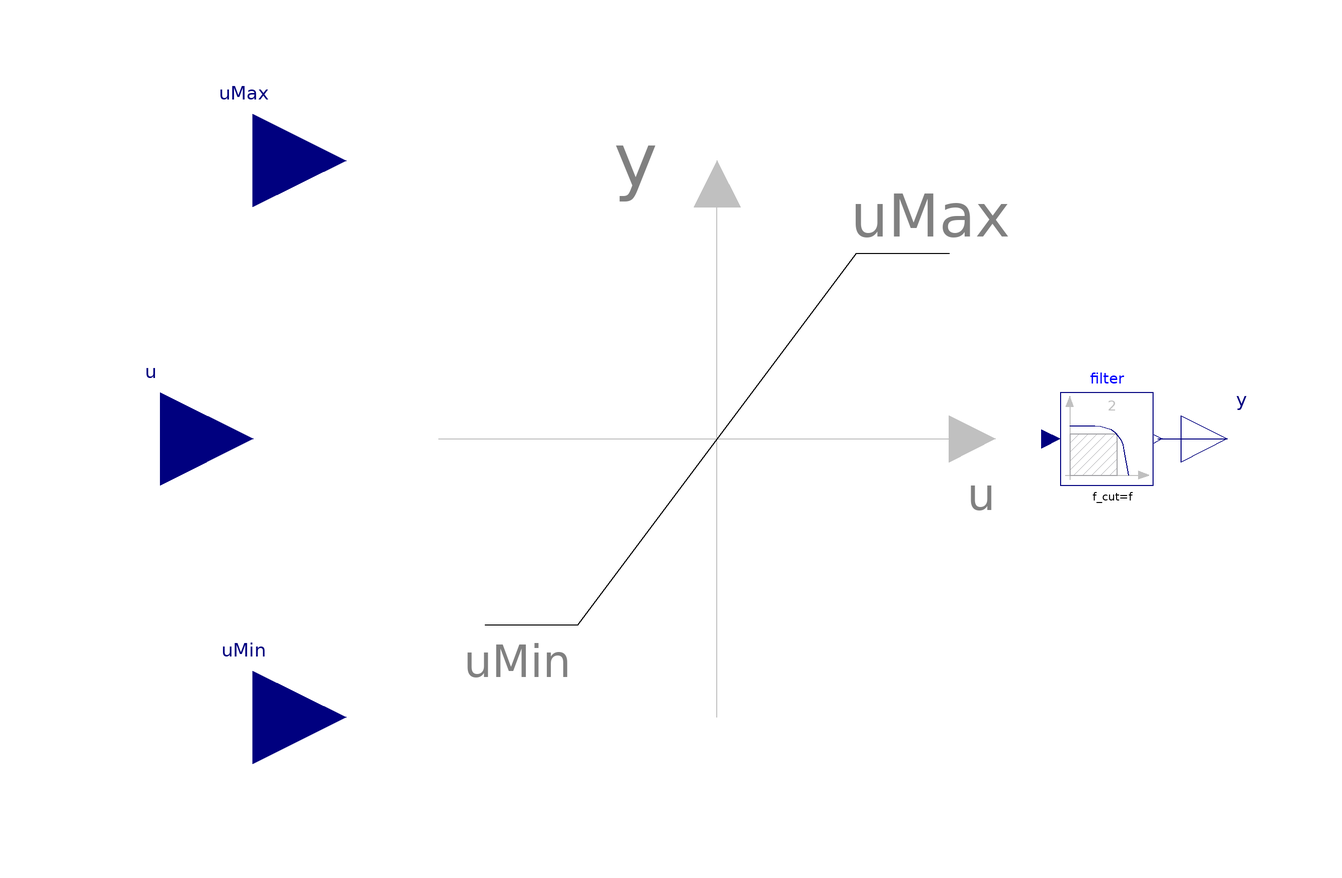

Above is the diagram view of the following Modelica model: its components placed by their Placement annotations and its connect equations drawn as lines.

block LimiterBlockReferenceIn
      "Limit the range of a signal with bessel filter and input signal as reference"
         extends Modelica.Blocks.Interfaces.SISO;
         parameter Modelica.SIunits.Frequency f=100000;

        Modelica.Blocks.Continuous.Filter filter(
          filterType=Modelica.Blocks.Types.FilterType.LowPass,
          analogFilter=Modelica.Blocks.Types.AnalogFilter.Bessel,
          f_cut=f)
          annotation (Placement(transformation(extent={{74,-10},{94,10}})));
        Modelica.Blocks.Interfaces.RealInput uMax
          annotation (Placement(transformation(extent={{-120,40},{-80,80}})));
        Modelica.Blocks.Interfaces.RealInput uMin
          annotation (Placement(transformation(extent={{-120,-80},{-80,-40}})));
      equation

          filter.u = smooth(0, if u> uMax then uMax elseif u<uMin then uMin else u);

        connect(filter.y, y) annotation (Line(
            points={{95,0},{110,0}},
            color={0,0,127},
            smooth=Smooth.None));
         annotation (
          Documentation(info="<!DOCTYPE html><html>
<p>The Limiter block passes its input signal as output signal as long as the input is within the specified upper and lower limits. If this is not the case, the corresponding limit is passed as output. Furthermore, the output of the variable limiter is filtered with the help of a bessel filter (low pass).</p>
</html>"),Icon(coordinateSystem(
          preserveAspectRatio=true,
          extent={{-100,-100},{100,100}},
          grid={2,2}), graphics={
          Line(points={{0,-90},{0,68}}, color={192,192,192}),
          Polygon(
            points={{0,90},{-8,68},{8,68},{0,90}},
            lineColor={192,192,192},
            fillColor={192,192,192},
            fillPattern=FillPattern.Solid),
          Line(points={{-90,0},{68,0}}, color={192,192,192}),
          Polygon(
            points={{90,0},{68,-8},{68,8},{90,0}},
            lineColor={192,192,192},
            fillColor={192,192,192},
            fillPattern=FillPattern.Solid),
          Line(points={{-80,-70},{-50,-70},{50,70},{80,70}}, color={0,0,0}),
          Text(
            extent={{-150,-150},{150,-110}},
            lineColor={0,0,0},
            textString="uMax=%uMax"),
          Text(
            extent={{-150,150},{150,110}},
            textString="%name",
            lineColor={0,0,255})}),
          Diagram(coordinateSystem(
          preserveAspectRatio=true,
          extent={{-100,-100},{100,100}},
          grid={2,2}), graphics={
          Line(points={{0,-60},{0,50}}, color={192,192,192}),
          Polygon(
            points={{0,60},{-5,50},{5,50},{0,60}},
            lineColor={192,192,192},
            fillColor={192,192,192},
            fillPattern=FillPattern.Solid),
          Line(points={{-60,0},{50,0}}, color={192,192,192}),
          Polygon(
            points={{60,0},{50,-5},{50,5},{60,0}},
            lineColor={192,192,192},
            fillColor={192,192,192},
            fillPattern=FillPattern.Solid),
          Line(points={{-50,-40},{-30,-40},{30,40},{50,40}}, color={0,0,0}),
          Text(
            extent={{46,-6},{68,-18}},
            lineColor={128,128,128},
            textString="u"),
          Text(
            extent={{-30,70},{-5,50}},
            lineColor={128,128,128},
            textString="y"),
          Text(
            extent={{-58,-54},{-28,-42}},
            lineColor={128,128,128},
            textString="uMin"),
          Text(
            extent={{26,40},{66,56}},
            lineColor={128,128,128},
            textString="uMax")}));
      end LimiterBlockReferenceIn;